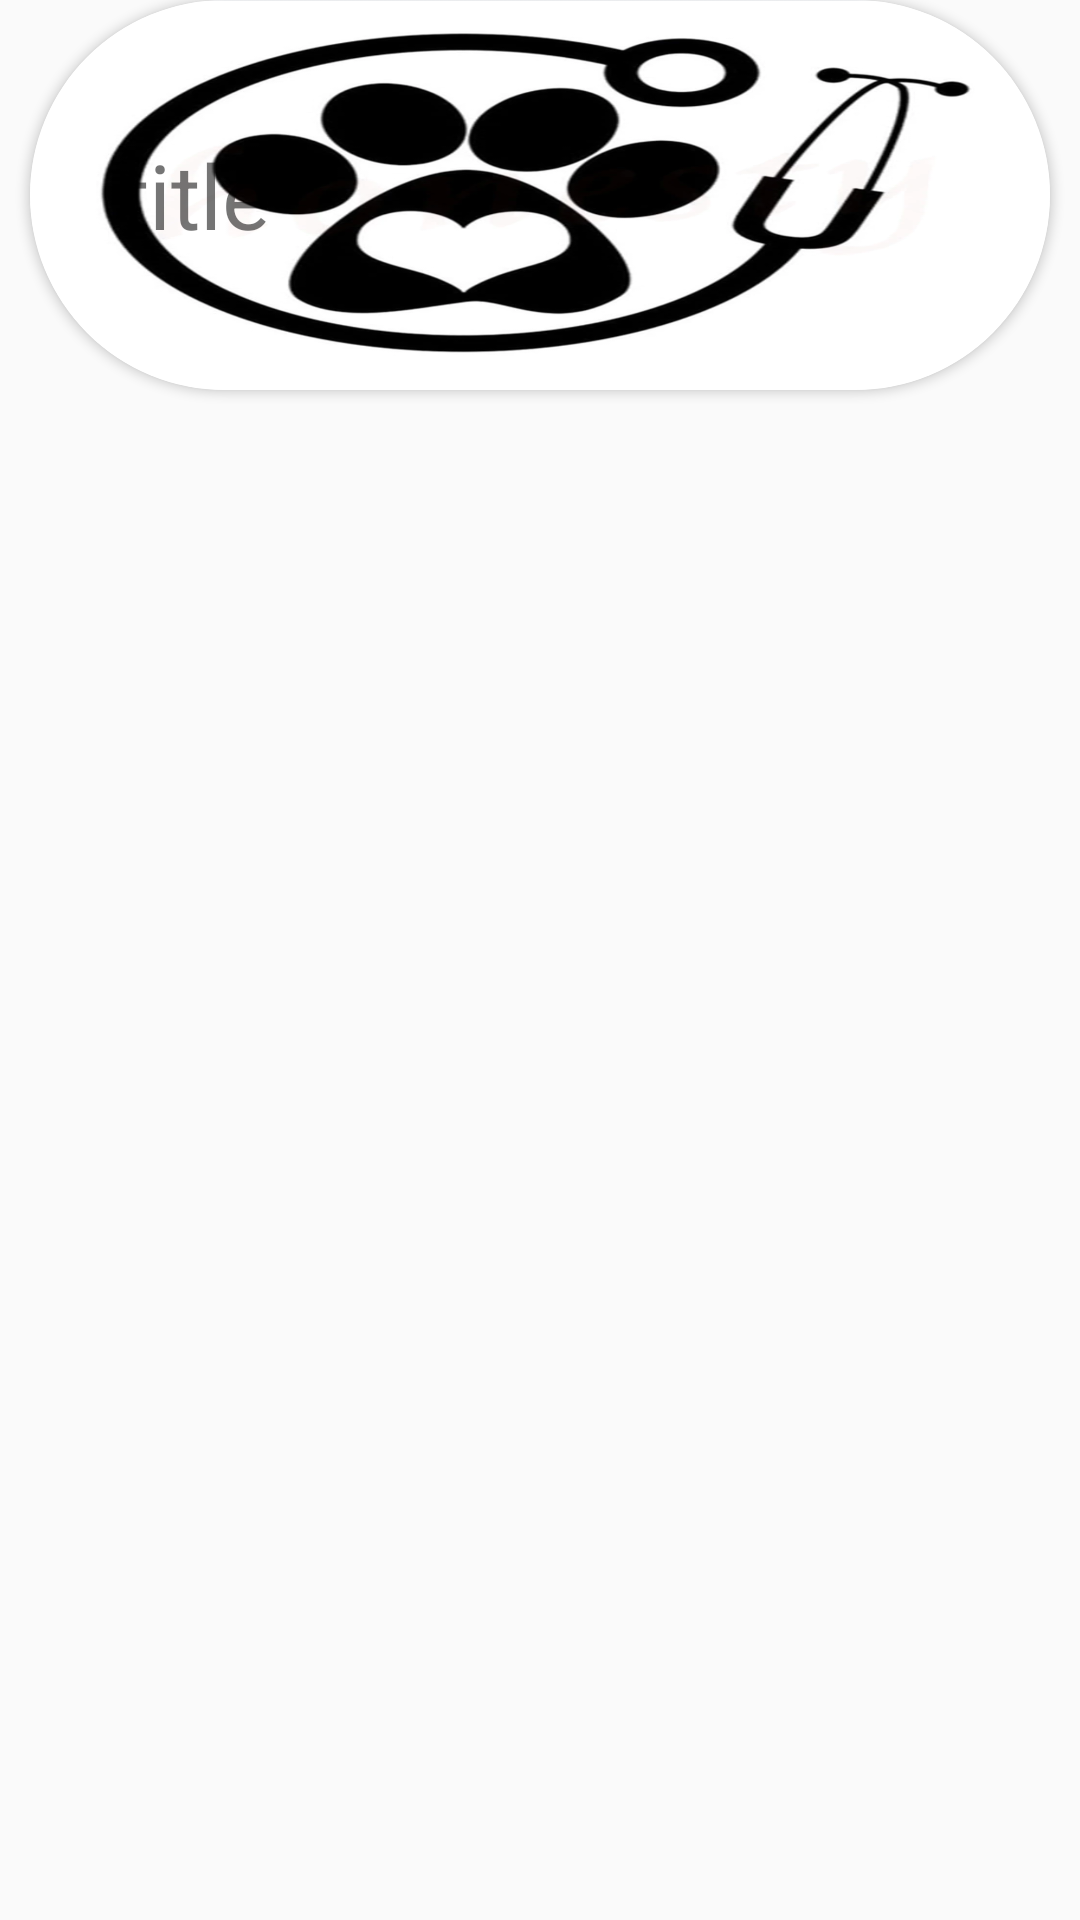

Here is an Android app screen rendered from its layout file. Give the layout XML and the strings, colors and styles it references.
<!-- AndroidManifest.xml: application theme AppTheme -->
<!-- res/layout/categoria.xml -->
<?xml version="1.0" encoding="utf-8"?>
<FrameLayout xmlns:android="http://schemas.android.com/apk/res/android"
    xmlns:app="http://schemas.android.com/apk/res-auto"
    android:layout_marginTop="30dp"
    android:layout_width="match_parent"
    android:layout_height="match_parent">

    <androidx.cardview.widget.CardView
        android:id="@+id/cardViewC"
        android:layout_width="match_parent"
        android:layout_height="wrap_content"
        android:layout_marginLeft="10dp"
        android:layout_marginRight="10dp"
        android:layout_marginBottom="10dp"
        app:cardCornerRadius="100dp">

        <RelativeLayout
            android:layout_width="match_parent"
            android:layout_height="wrap_content"
            android:orientation="vertical">

            <TextView
                android:id="@+id/title"
                android:layout_width="wrap_content"
                android:layout_height="wrap_content"
                android:layout_centerVertical="true"
                android:layout_marginLeft="30dp"
                android:elevation="8dp"
                android:text="title"
                android:textSize="30sp" />
            
            <ImageView
                android:id="@+id/imageViewC"
                android:layout_width="match_parent"
                android:layout_height="130dp"
                android:elevation="4dp"
                android:scaleType="fitXY"
                android:src="@drawable/huellitas" />
            
        </RelativeLayout>

    </androidx.cardview.widget.CardView>
</FrameLayout>
<!-- resources referenced by this layout -->
<resources>
  <!-- drawable huellitas: png bitmap (drawable-v24, 220797 bytes) -->
  <style name="AppTheme" parent="Theme.AppCompat.Light.DarkActionBar">
          
          <item name="colorPrimary">@color/colorPrimary</item>
          <item name="colorPrimaryDark">@color/colorPrimaryDark</item>
          <item name="colorAccent">@color/colorAccent</item>
      </style>
  <color name="colorPrimary">#6200EE</color>
  <color name="colorPrimaryDark">#3700B3</color>
  <color name="colorAccent">#03DAC5</color>
</resources>
